Image classification data set "clarifier" (janes1234/Skripsie on GitHub). Class labels (4): dysfunctional, empty, functional, scum.

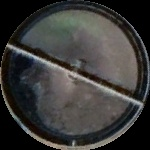
Label: scum

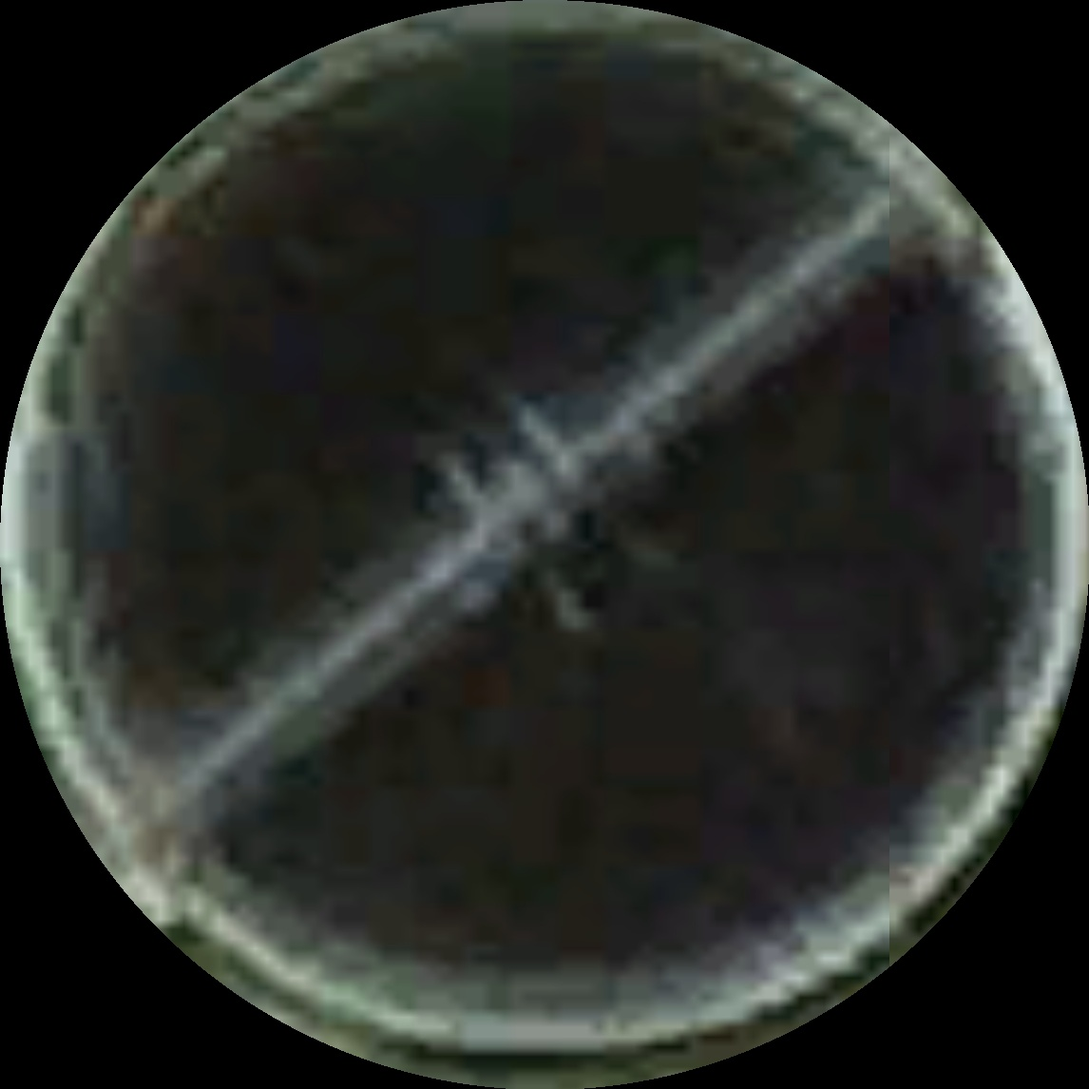
Label: functional

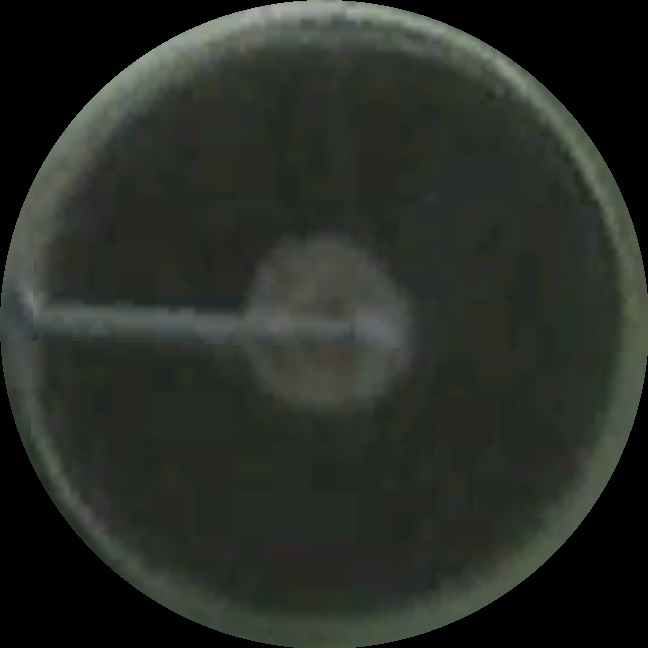
Label: functional

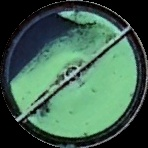
Label: dysfunctional

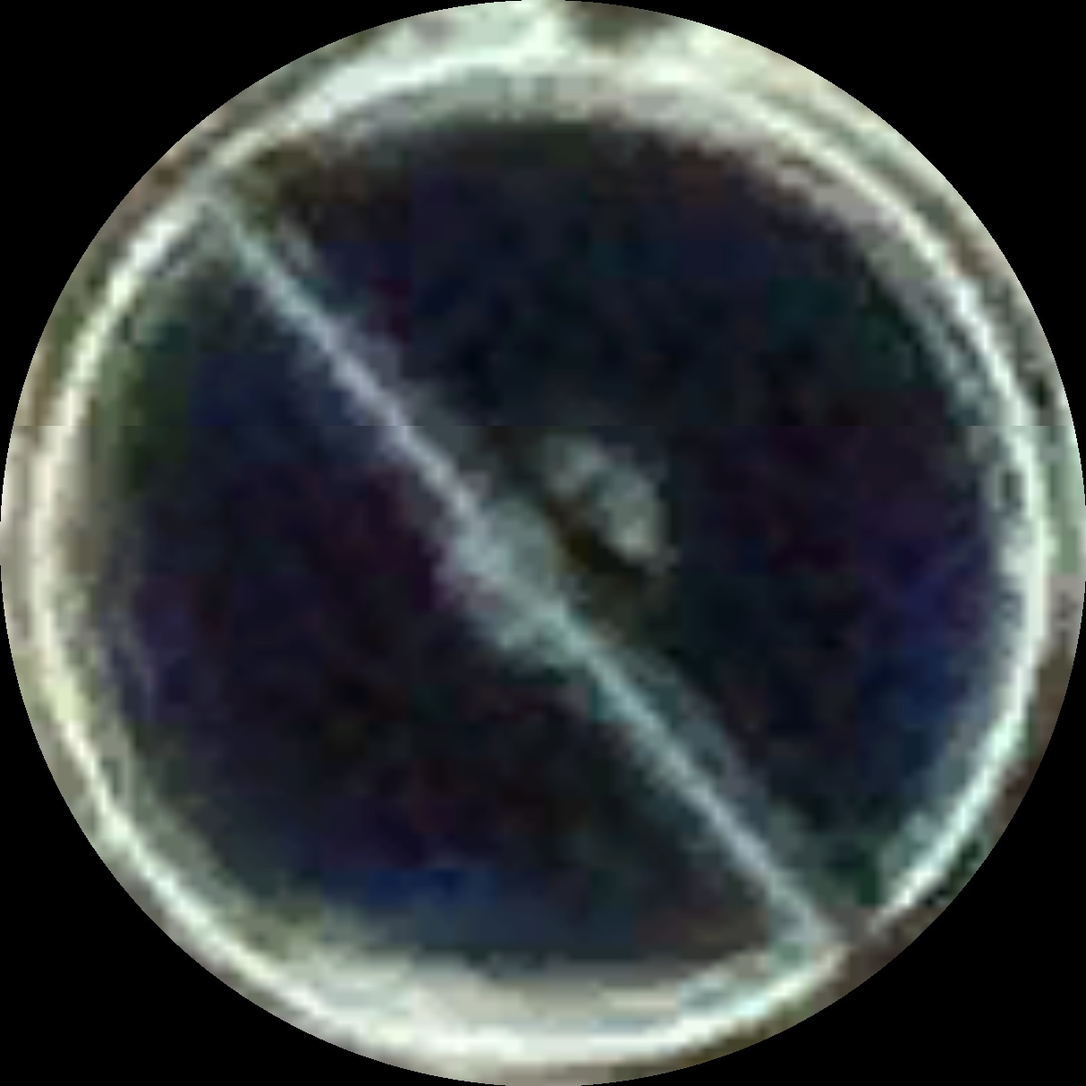
Label: functional

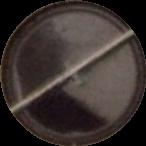
Label: scum
